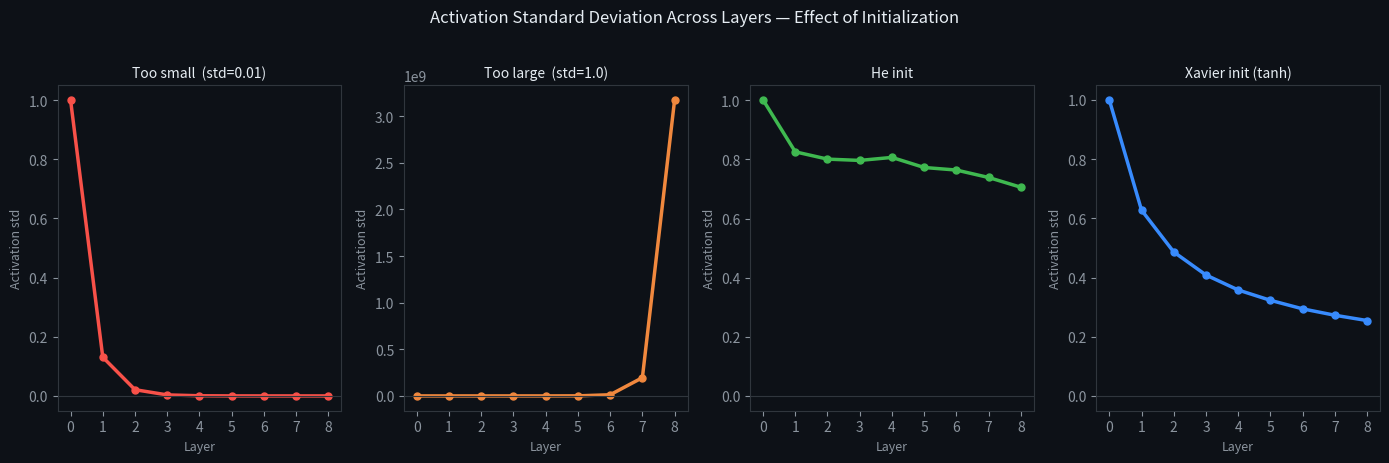

This chart was generated by the following Python code: (Note: this script raises an exception after producing the figure.)
import numpy as np
import matplotlib.pyplot as plt
import os

rng = np.random.default_rng(42)

def relu(z):
    return np.maximum(0, z)

def tanh(z):
    return np.tanh(z)

def forward_activations(layer_sizes, init_std, activation, n_samples=1000):
    """Run a forward pass and collect activation std per layer."""
    a = rng.standard_normal((n_samples, layer_sizes[0]))
    stds = [a.std()]
    for i in range(1, len(layer_sizes)):
        n_in  = layer_sizes[i - 1]
        n_out = layer_sizes[i]
        W = rng.normal(0, init_std(n_in, n_out), (n_in, n_out))
        z = a @ W
        a = activation(z)
        stds.append(a.std())
    return stds

layer_sizes = [500] + [500] * 8   # 8 hidden layers

configs = [
    ('Too small  (std=0.01)',  lambda n_in, n_out: 0.01,                    relu,  '#f85149'),
    ('Too large  (std=1.0)',   lambda n_in, n_out: 1.0,                     relu,  '#f0883e'),
    ('He init',               lambda n_in, n_out: np.sqrt(2.0 / n_in),     relu,  '#3fb950'),
    ('Xavier init (tanh)',    lambda n_in, n_out: np.sqrt(1.0 / n_in),     tanh,  '#388bfd'),
]

fig, axes = plt.subplots(1, 4, figsize=(14, 4.5), sharey=False)
fig.patch.set_facecolor('#0d1117')

for ax, (label, init_fn, act_fn, color) in zip(axes, configs):
    ax.set_facecolor('#0d1117')
    stds = forward_activations(layer_sizes, init_fn, act_fn)
    layers = list(range(len(stds)))
    ax.plot(layers, stds, color=color, lw=2.5, marker='o', markersize=5)
    ax.axhline(0, color='#30363d', lw=0.8)
    ax.set_xlabel('Layer', color='#8b949e', fontsize=9)
    ax.set_ylabel('Activation std', color='#8b949e', fontsize=9)
    ax.tick_params(colors='#8b949e')
    for spine in ax.spines.values():
        spine.set_edgecolor('#30363d')
    ax.set_title(label, color='#e6edf3', fontsize=10, pad=6)
    ax.set_xticks(layers)

fig.suptitle('Activation Standard Deviation Across Layers — Effect of Initialization',
             color='#e6edf3', fontsize=12, y=1.02)
plt.tight_layout()
out = os.path.join(os.path.dirname(__file__), '..', 'images', 'init_activation_distributions.png')
plt.savefig(out, dpi=150, bbox_inches='tight', facecolor=fig.get_facecolor())
plt.close()
